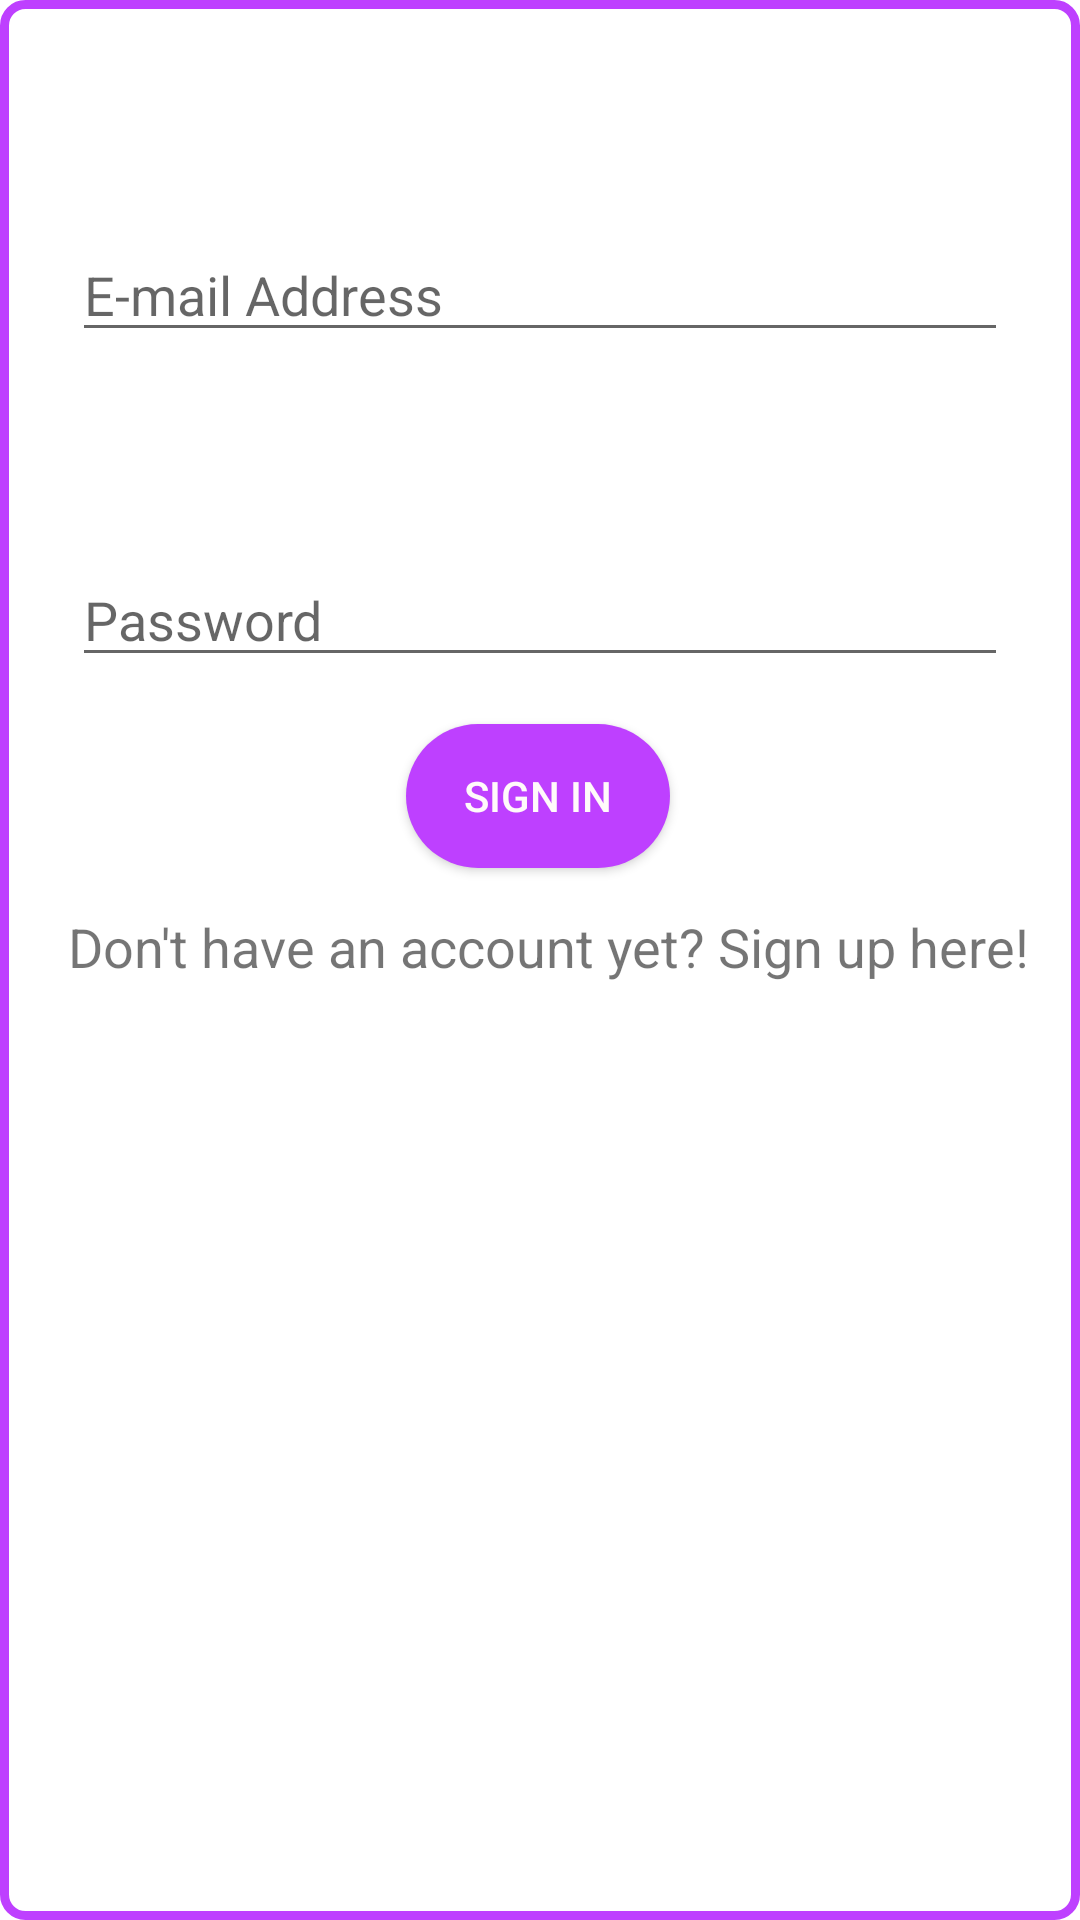

Write the Android layout XML for this screen, with the resource values it uses.
<!-- AndroidManifest.xml: fallback theme Theme.MaterialComponents.DayNight.NoActionBar -->
<!-- res/layout/activity_log_in_screen.xml -->
<?xml version="1.0" encoding="utf-8"?>
<androidx.constraintlayout.widget.ConstraintLayout xmlns:android="http://schemas.android.com/apk/res/android"
    xmlns:app="http://schemas.android.com/apk/res-auto"
    xmlns:tools="http://schemas.android.com/tools"
    android:id="@+id/container"
    android:layout_width="match_parent"
    android:layout_height="match_parent"
    android:paddingLeft="@dimen/activity_horizontal_margin"
    android:paddingTop="@dimen/activity_vertical_margin"
    android:paddingRight="@dimen/activity_horizontal_margin"
    android:paddingBottom="@dimen/activity_vertical_margin"
    android:background="@drawable/custom_border"
    tools:context=".SignInUser">

    <EditText
        android:id="@+id/password"
        android:layout_width="0dp"
        android:layout_height="wrap_content"
        android:layout_marginStart="24dp"
        android:layout_marginEnd="24dp"

        android:layout_marginBottom="276dp"
        android:enabled="true"
        android:hint="Password"
        android:inputType="textPassword"
        android:selectAllOnFocus="true"
        app:layout_constraintBottom_toBottomOf="parent"
        app:layout_constraintEnd_toEndOf="parent"
        app:layout_constraintStart_toStartOf="parent"
        app:layout_constraintTop_toBottomOf="@+id/email_address"
        app:layout_constraintVertical_bias="0.328" />

    <EditText
        android:id="@+id/email_address"
        android:layout_width="0dp"
        android:layout_height="wrap_content"
        android:layout_marginStart="24dp"
        android:layout_marginEnd="24dp"
        android:hint="E-mail Address"
        android:imeActionLabel="@string/action_sign_in_short"
        android:imeOptions="actionDone"
        android:inputType="textEmailAddress"
        android:maxLength="60"
        android:selectAllOnFocus="true"
        app:layout_constraintBottom_toTopOf="@+id/loading"
        app:layout_constraintEnd_toEndOf="parent"
        app:layout_constraintStart_toStartOf="parent"
        app:layout_constraintTop_toTopOf="parent" />

    <Button
        android:id="@+id/sign_in_button"
        android:layout_width="wrap_content"
        android:layout_height="wrap_content"
        android:layout_gravity="start"
        android:layout_marginStart="48dp"
        android:layout_marginEnd="48dp"
        android:background="@drawable/custom_corners"
        android:enabled="true"
        android:text="Sıgn ın"
        android:textColor="@color/colorWhite"
        app:layout_constraintBottom_toBottomOf="parent"
        app:layout_constraintEnd_toEndOf="parent"
        app:layout_constraintHorizontal_bias="0.497"
        app:layout_constraintStart_toStartOf="parent"
        app:layout_constraintTop_toBottomOf="@+id/password"
        app:layout_constraintVertical_bias="0.043" />

    <ProgressBar
            android:id="@+id/loading"
            android:layout_width="wrap_content"
            android:layout_height="wrap_content"
            android:layout_gravity="center"
            android:layout_marginStart="32dp"
            android:layout_marginTop="64dp"
            android:layout_marginEnd="32dp"
            android:layout_marginBottom="64dp"
            android:visibility="gone"
            app:layout_constraintBottom_toBottomOf="parent"
            app:layout_constraintEnd_toEndOf="@+id/session_id"
            app:layout_constraintStart_toStartOf="@+id/session_id"
            app:layout_constraintTop_toTopOf="parent"
            app:layout_constraintVertical_bias="0.3" />

    <TextView
        android:id="@+id/sign_up_here"
        android:layout_width="wrap_content"
        android:layout_height="wrap_content"
        android:text="Don't have an account yet? Sign up here!"
        android:textSize="18sp"
        android:visibility="visible"
        app:layout_constraintBottom_toBottomOf="parent"
        app:layout_constraintEnd_toEndOf="parent"
        app:layout_constraintHorizontal_bias="0.569"
        app:layout_constraintStart_toStartOf="parent"
        app:layout_constraintTop_toBottomOf="@+id/sign_in_button"
        app:layout_constraintVertical_bias="0.043"
        tools:visibility="visible" />

</androidx.constraintlayout.widget.ConstraintLayout>
<!-- resources referenced by this layout -->
<resources>
  <color name="colorWhite">#FFFAFA</color>
  <!-- drawable custom_border (drawable) -->
  <?xml version="1.0" encoding="UTF-8"?>
  <shape xmlns:android="http://schemas.android.com/apk/res/android">
      <solid android:color="#ffffffff"/>
  
      <stroke android:width="3dp"
          android:color="@color/colorMainTheme"
          />
  
      <padding android:left="1dp"
          android:top="1dp"
          android:right="1dp"
          android:bottom="1dp"
          />
  
      <corners android:bottomRightRadius="7dp" android:bottomLeftRadius="7dp"
          android:topLeftRadius="7dp" android:topRightRadius="7dp"/>
  </shape>
  <!-- drawable custom_corners (drawable) -->
  <?xml version="1.0" encoding="utf-8"?>
  <selector xmlns:android="http://schemas.android.com/apk/res/android">
      <item>
          <shape xmlns:android="http://schemas.android.com/apk/res/android" android:shape="rectangle">
              <solid android:color="@color/colorMainTheme" />
              <corners android:radius="30dp" />
          </shape>
      </item>
  </selector>
  <string name="action_sign_in_short">Sign in</string>
  <color name="colorMainTheme">#BE40FF</color>
</resources>
